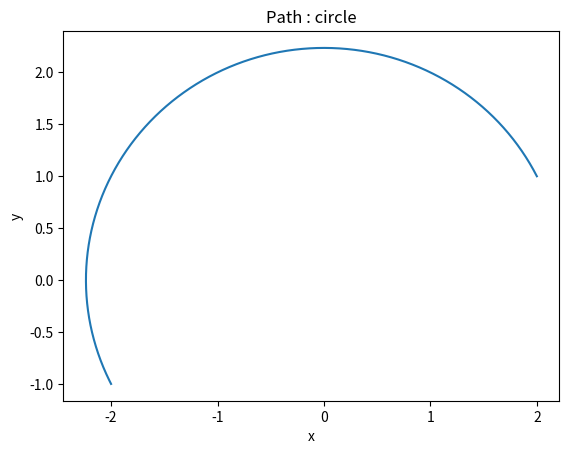

Write Python code to recreate this figure. (Note: this script raises an exception after producing the figure.)
import numpy as np
import matplotlib.pyplot as plt
from math import atan2
def generate_simple_line(p_0,p_target,nb_points):
    t = np.linspace(0,1,nb_points)
    path = p_0 * t[:,None] +(1-t)[:,None]*p_target
    return np.flip(path,axis=0)

def generate_line_two_part(p_0,p_1,p_target,nb_points):
    t = np.linspace(0,1,nb_points)
    path_1 = p_0 * t[:,None] +(1-t)[:,None]*p_1
    path_1 = np.flip(path_1,axis=0)
    path_2 = np.flip(p_1 * t[:,None] +(1-t)[:,None]*p_target,axis=0)
    path= np.concatenate((path_1,path_2),axis=0)
    return path

def generate_demi_circle_path(p_0, p_target, nb_points):
    p_0 = np.array(p_0)
    p_target = np.array(p_target)

    dir_vec = p_target - p_0
    length = np.linalg.norm(dir_vec)
    r = length / 2
    center = p_0 + dir_vec / 2

    alpha = np.arctan2(dir_vec[1], dir_vec[0])
    thetas = np.linspace(0, np.pi, nb_points)
    x = r * np.cos(thetas)
    y = r * np.sin(thetas)
    circle_points = np.stack([x, y], axis=1)
    cos_a = np.cos(alpha)
    sin_a = np.sin(alpha)
    R = np.array([[cos_a, -sin_a],
                  [sin_a,  cos_a]])
    rotated_points = circle_points @ R.T
    path = center + rotated_points

    return path

def plot_path(p_0,p_target,nb_points,type='line'):
    if type=='line':
        path = generate_simple_line(p_0,p_target,nb_points)
    if type=='two_lines':
        p_1 = [1/2,1]
        path = generate_line_two_part(p_0,p_1,p_target,nb_points)
    if type=='circle':
        path = generate_demi_circle_path(p_0,p_target,nb_points)
    plt.plot(path[:,0],path[:,1],label='path')
    plt.xlabel("x")
    plt.ylabel("y")
    plt.title(f"Path : {type}")
    plt.savefig(f"fig/path_{type}.png",dpi=100,bbox_inches='tight')

if __name__  == '__main__' : 
    p_0 = np.array([-2,-1])
    p_target  =np.array([2,1])
    nb_points = 200
    plot_path(p_0,p_target,nb_points,'circle')
